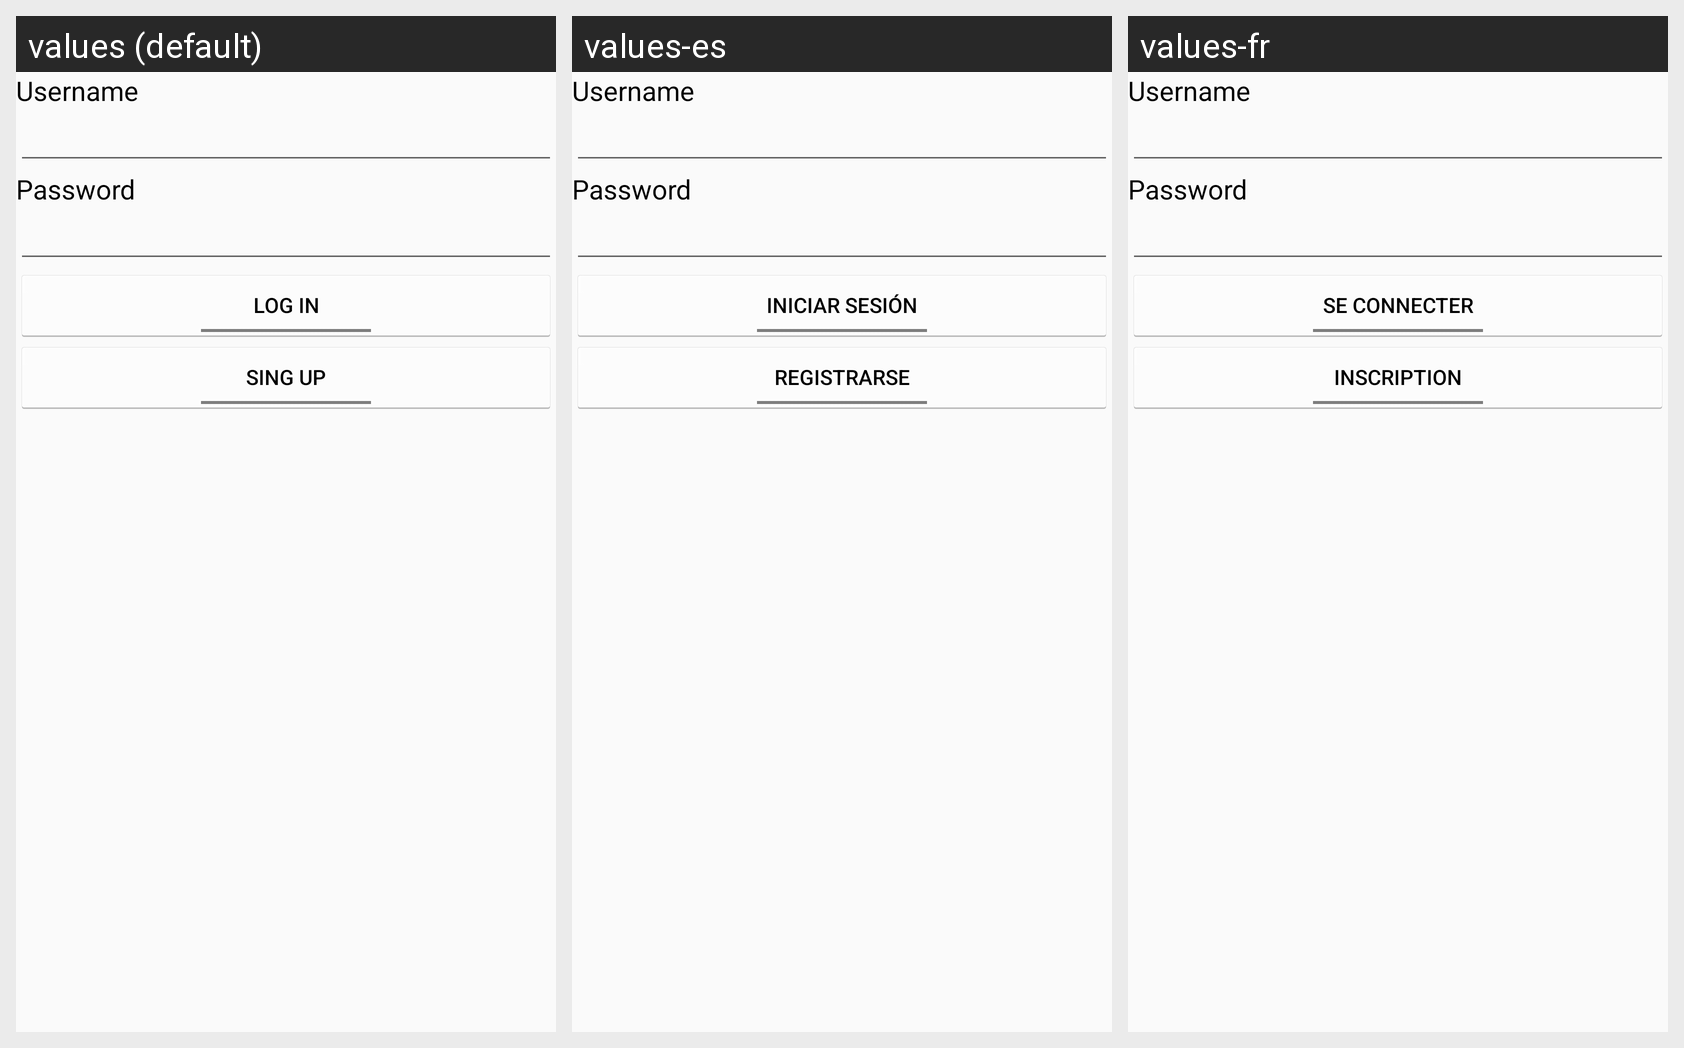

This grid shows one Android layout under several languages. Give, for every string resource on the screen, its name, the default text and each shown locale's text.
Android screen res/layout/login.xml rendered under 3 locales, left to right: values (default), values-es, values-fr. Device: Nexus 5 (rendered at 1080×1920; each locale shown at half size, 540×960, under a caption strip naming it); theme AppTheme.
Strings drawn on this screen, with the default value and each locale's value (text and hints the layout hard-codes, and strings that could not be matched under every locale, appear in the picture but are not listed):

btn_incio_sesion
  values: Log in
  values-es: Iniciar sesión
  values-fr: Se connecter

btn_registrarse
  values: Sing Up
  values-es: Registrarse
  values-fr: Inscription
